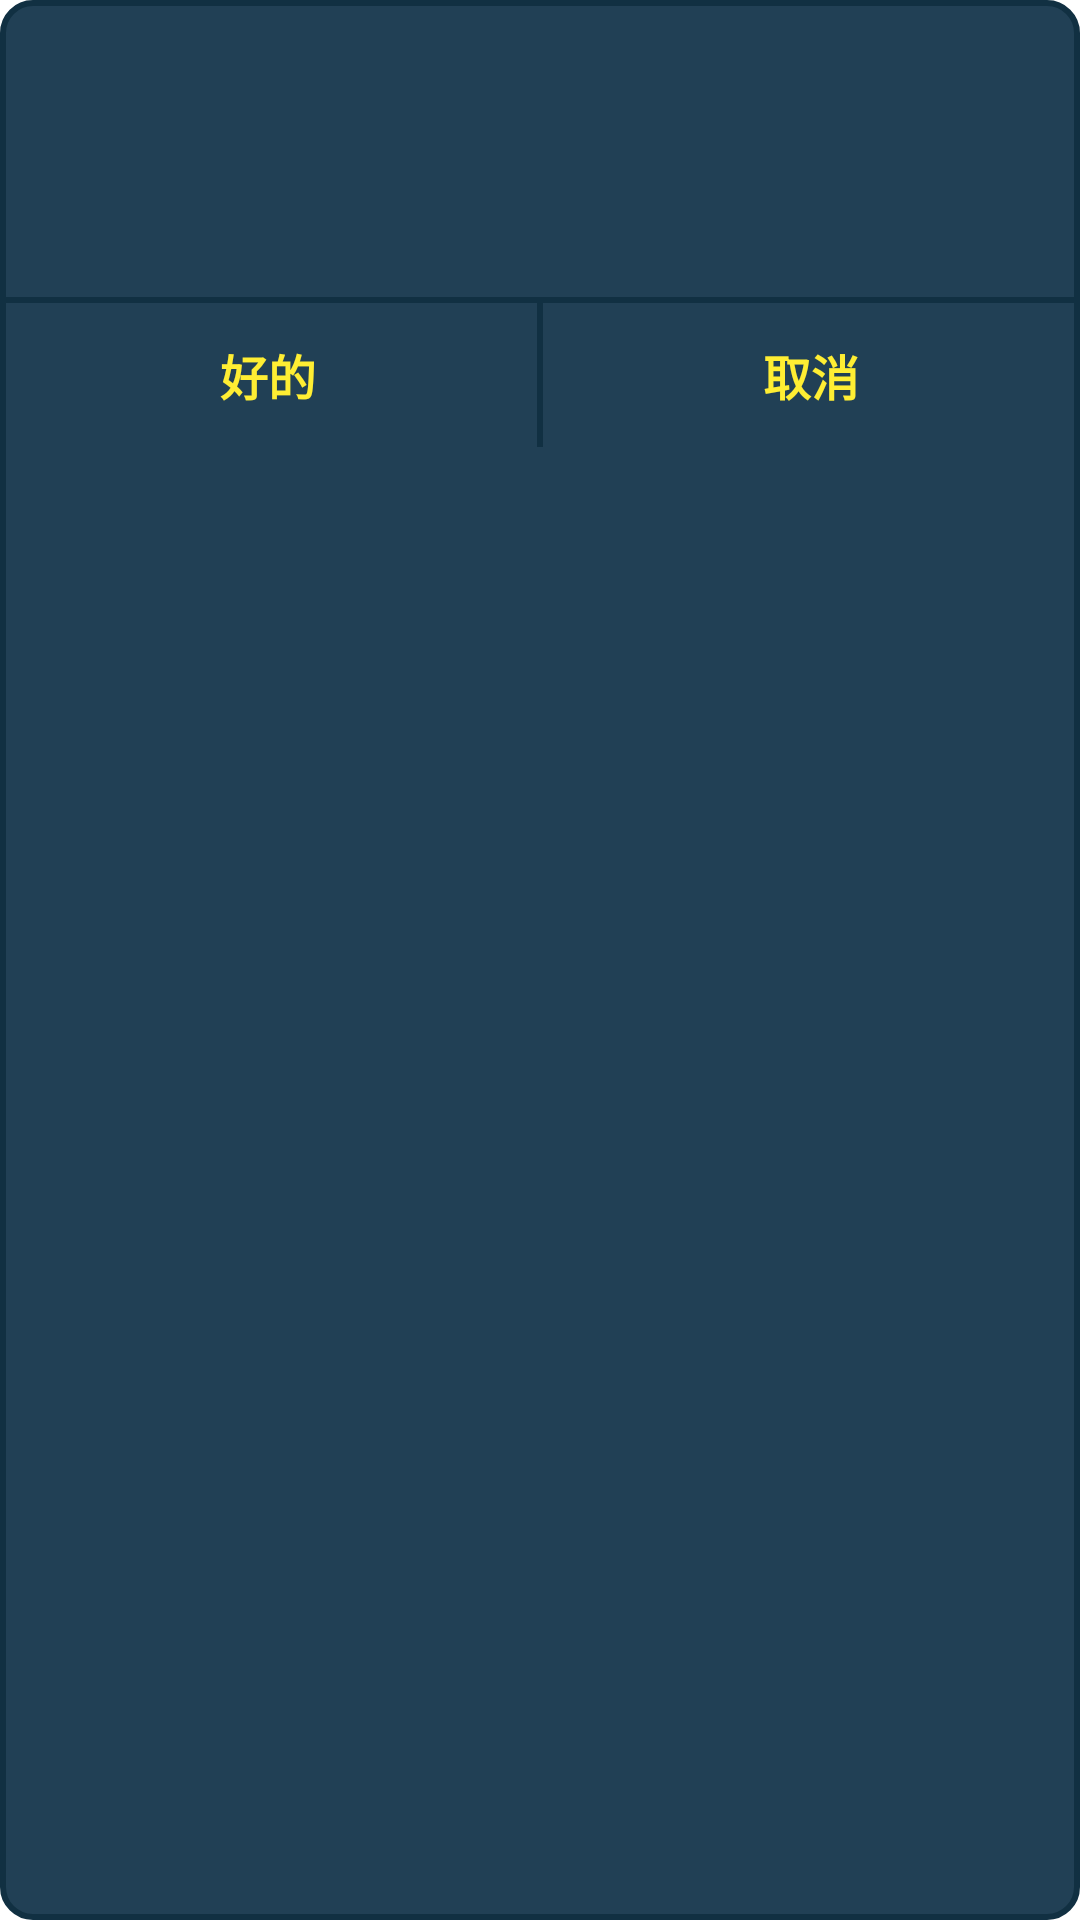

This screen was rendered from an Android layout file. Write that file and the resources it references.
<!-- AndroidManifest.xml: application theme AppTheme -->
<!-- res/layout/d_common_small.xml -->
<?xml version="1.0" encoding="utf-8"?>
<LinearLayout xmlns:android="http://schemas.android.com/apk/res/android"
    android:layout_width="240dp"
    android:layout_height="wrap_content"
    android:background="@drawable/bg_common_d"
    android:orientation="vertical">

    <TextView
        android:id="@+id/tv_d_title"
        android:layout_width="match_parent"
        android:layout_height="48dp"
        android:gravity="center_horizontal|bottom"
        android:textColor="@color/text_color_lv"
        android:textSize="18dp"
        android:textStyle="bold" />


    <TextView
        android:id="@+id/tv_d_content"
        android:layout_width="match_parent"
        android:layout_height="wrap_content"
        android:layout_margin="16dp"
        android:gravity="center"
        android:textColor="@color/text_color_atk"
        android:textSize="14dp" />

    <View
        android:layout_width="match_parent"
        android:layout_height="2dp"
        android:background="@color/d_common_bg_stroke" />

    <LinearLayout
        android:layout_width="match_parent"
        android:layout_height="48dp"
        android:orientation="horizontal">

        <TextView
            android:id="@+id/tv_d_ok"
            android:layout_width="0dp"
            android:layout_height="match_parent"
            android:layout_weight="1"
            android:gravity="center"
            android:text="好的"
            android:textColor="@drawable/text_d_ok_btn_sel"
            android:textSize="16dp"
            android:textStyle="bold" />

        <View
            android:id="@+id/v_d_p"
            android:layout_width="2dp"
            android:layout_height="match_parent"
            android:background="@color/d_common_bg_stroke" />

        <TextView
            android:id="@+id/tv_d_cancel"
            android:layout_width="0dp"
            android:layout_height="match_parent"
            android:layout_weight="1"
            android:gravity="center"
            android:text="取消"
            android:textColor="@drawable/text_d_ok_btn_sel"
            android:textSize="16dp"
            android:textStyle="bold" />

    </LinearLayout>
</LinearLayout>
<!-- resources referenced by this layout -->
<resources>
  <color name="d_common_bg_stroke">#113042</color>
  <color name="text_color_atk">#ebbb11</color>
  <color name="text_color_lv">#ffee33</color>
  <!-- drawable bg_common_d (drawable) -->
  <?xml version="1.0" encoding="utf-8"?>
  <shape xmlns:android="http://schemas.android.com/apk/res/android" >
      <solid android:color="@color/d_common_bg"/>
      <padding android:top="0dp" android:bottom="0dp"/>
      <corners android:radius="10dp"/>
      <stroke android:width="2dp" android:color="@color/d_common_bg_stroke"/>
  </shape>
  <!-- drawable text_d_ok_btn_sel (drawable) -->
  <?xml version="1.0" encoding="utf-8"?>
  <selector xmlns:android="http://schemas.android.com/apk/res/android">
      <item android:state_pressed="true" android:color="@color/text_color_hp"/>
      <item android:state_pressed="false" android:state_enabled="true" android:color="@color/text_color_lv"/>
      <item android:state_pressed="false" android:state_enabled="false" android:color="@color/text_color_hp"/>
  </selector>
  <style name="AppTheme" parent="android:Theme.Holo.Light.NoActionBar">
          
      </style>
  <color name="d_common_bg">#214055</color>
  <color name="text_color_hp">#eb7554</color>
</resources>
